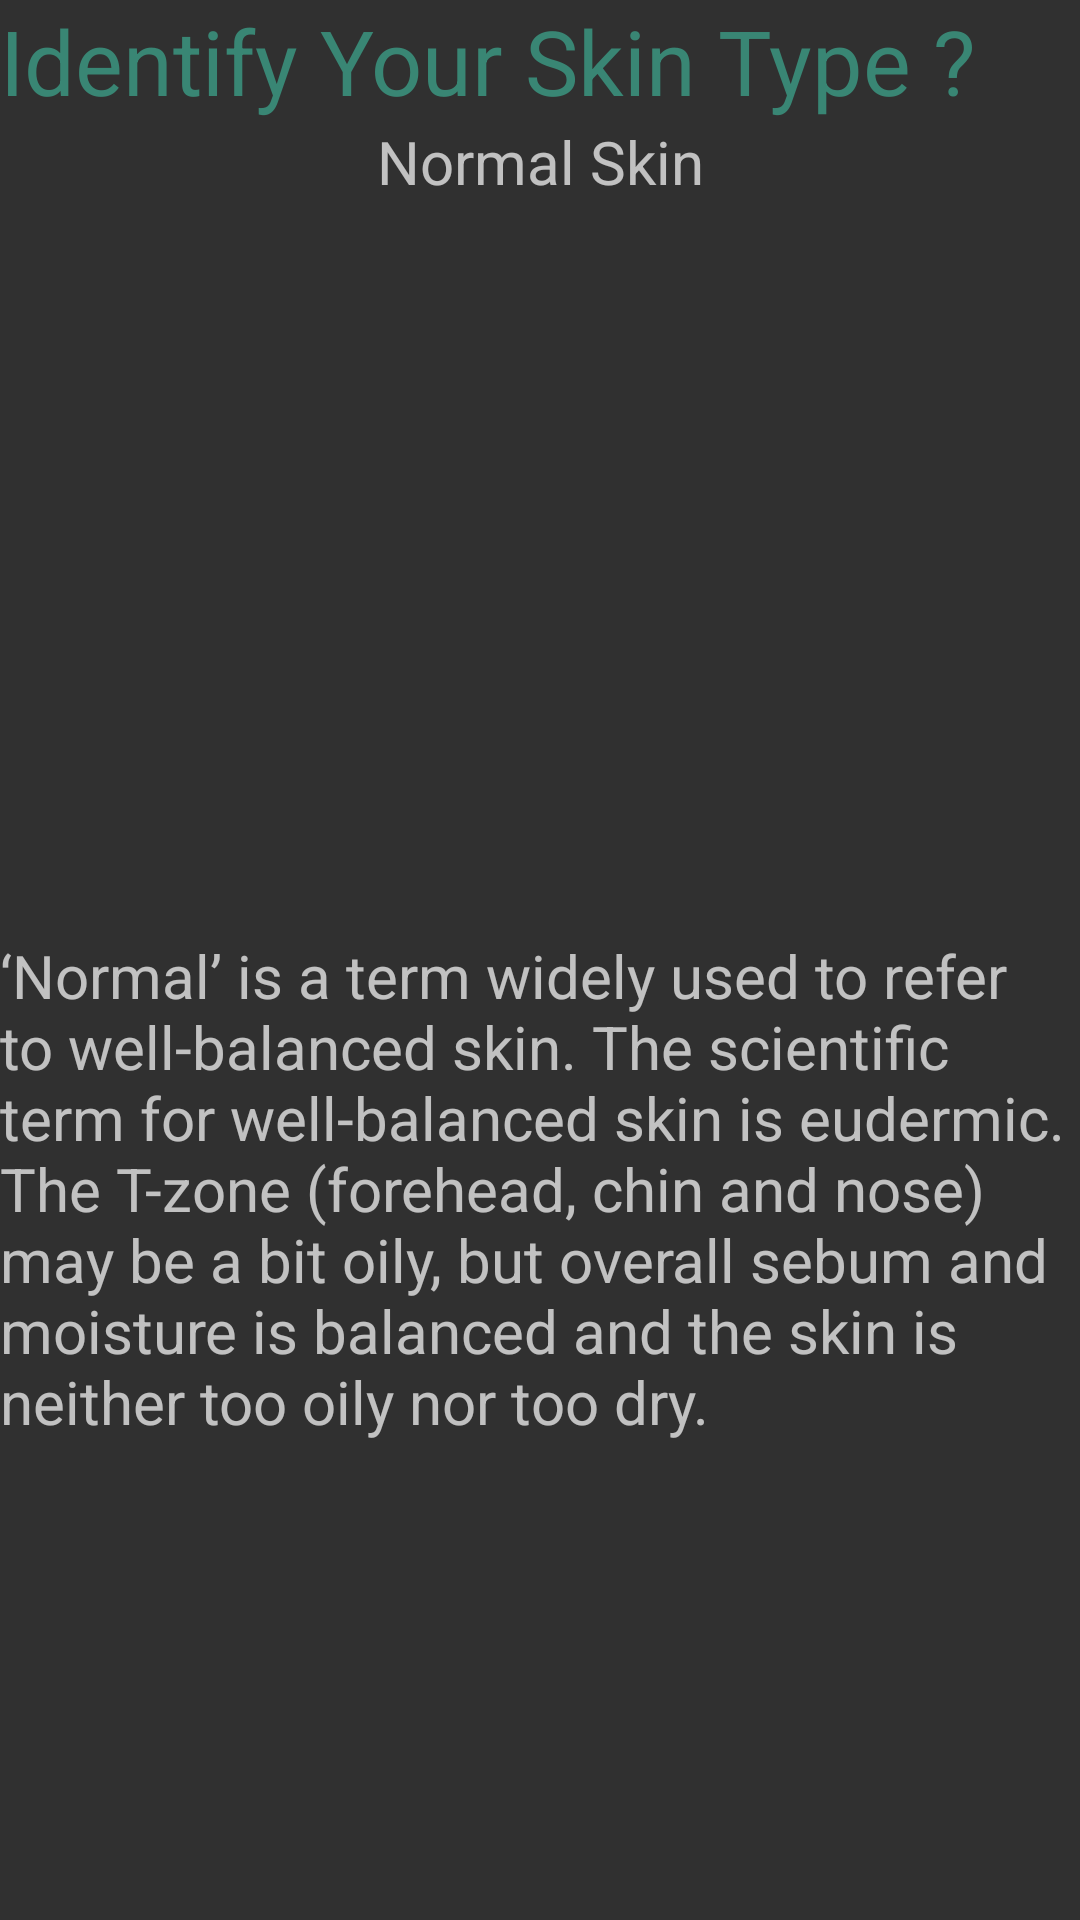

Write the Android layout XML for this screen, with the resource values it uses.
<!-- AndroidManifest.xml: application theme Theme.AppCompat -->
<!-- res/layout/skinidentify1.xml -->
<?xml version="1.0" encoding="utf-8"?>
<LinearLayout xmlns:android="http://schemas.android.com/apk/res/android"
    xmlns:app="http://schemas.android.com/apk/res-auto"
    xmlns:tools="http://schemas.android.com/tools"
    android:orientation="vertical" android:layout_width="match_parent"
    android:layout_height="match_parent">

    <androidx.constraintlayout.widget.ConstraintLayout
        android:layout_width="match_parent"
        android:layout_height="match_parent">

        <TextView
            android:id="@+id/textView"
            android:layout_width="match_parent"
            android:layout_height="wrap_content"
            android:text="@string/headingSkinType"
            android:textColor="#398674"
            android:textSize="30sp"
            tools:ignore="MissingConstraints" />

        <TextView
            android:id="@+id/textView2"
            android:layout_width="wrap_content"
            android:layout_height="wrap_content"
            android:text="@string/skin"
            android:textSize="20sp"
            app:layout_constraintEnd_toEndOf="parent"
            app:layout_constraintStart_toStartOf="parent"
            app:layout_constraintTop_toBottomOf="@+id/textView"
            tools:ignore="MissingConstraints" />

        <ImageView
            android:id="@+id/imageView6"
            android:layout_width="wrap_content"
            android:layout_height="wrap_content"
            app:layout_constraintBottom_toBottomOf="parent"
            app:layout_constraintEnd_toEndOf="parent"
            app:layout_constraintHorizontal_bias="0.548"
            app:layout_constraintStart_toStartOf="parent"
            app:layout_constraintTop_toBottomOf="@+id/textView2"
            app:layout_constraintVertical_bias="0.148"
            app:srcCompat="@drawable/normal1" />

        <TextView
            android:id="@+id/textView9"
            android:layout_width="wrap_content"
            android:layout_height="wrap_content"
            android:textSize="20sp"
            android:text="@string/contentn"
            app:layout_constraintBottom_toBottomOf="parent"
            app:layout_constraintEnd_toEndOf="parent"
            app:layout_constraintStart_toStartOf="parent"
            app:layout_constraintTop_toBottomOf="@+id/imageView6" />
    </androidx.constraintlayout.widget.ConstraintLayout>
</LinearLayout>
<!-- resources referenced by this layout -->
<resources>
  <string name="contentn">‘Normal’ is a term widely used to refer to well-balanced skin. The scientific term for well-balanced skin is eudermic. The T-zone (forehead, chin and nose) may be a bit oily, but overall sebum and moisture is balanced and the skin is neither too oily nor too dry.</string>
  <string name="headingSkinType">Identify Your Skin Type ?</string>
  <string name="skin">Normal Skin</string>
</resources>
